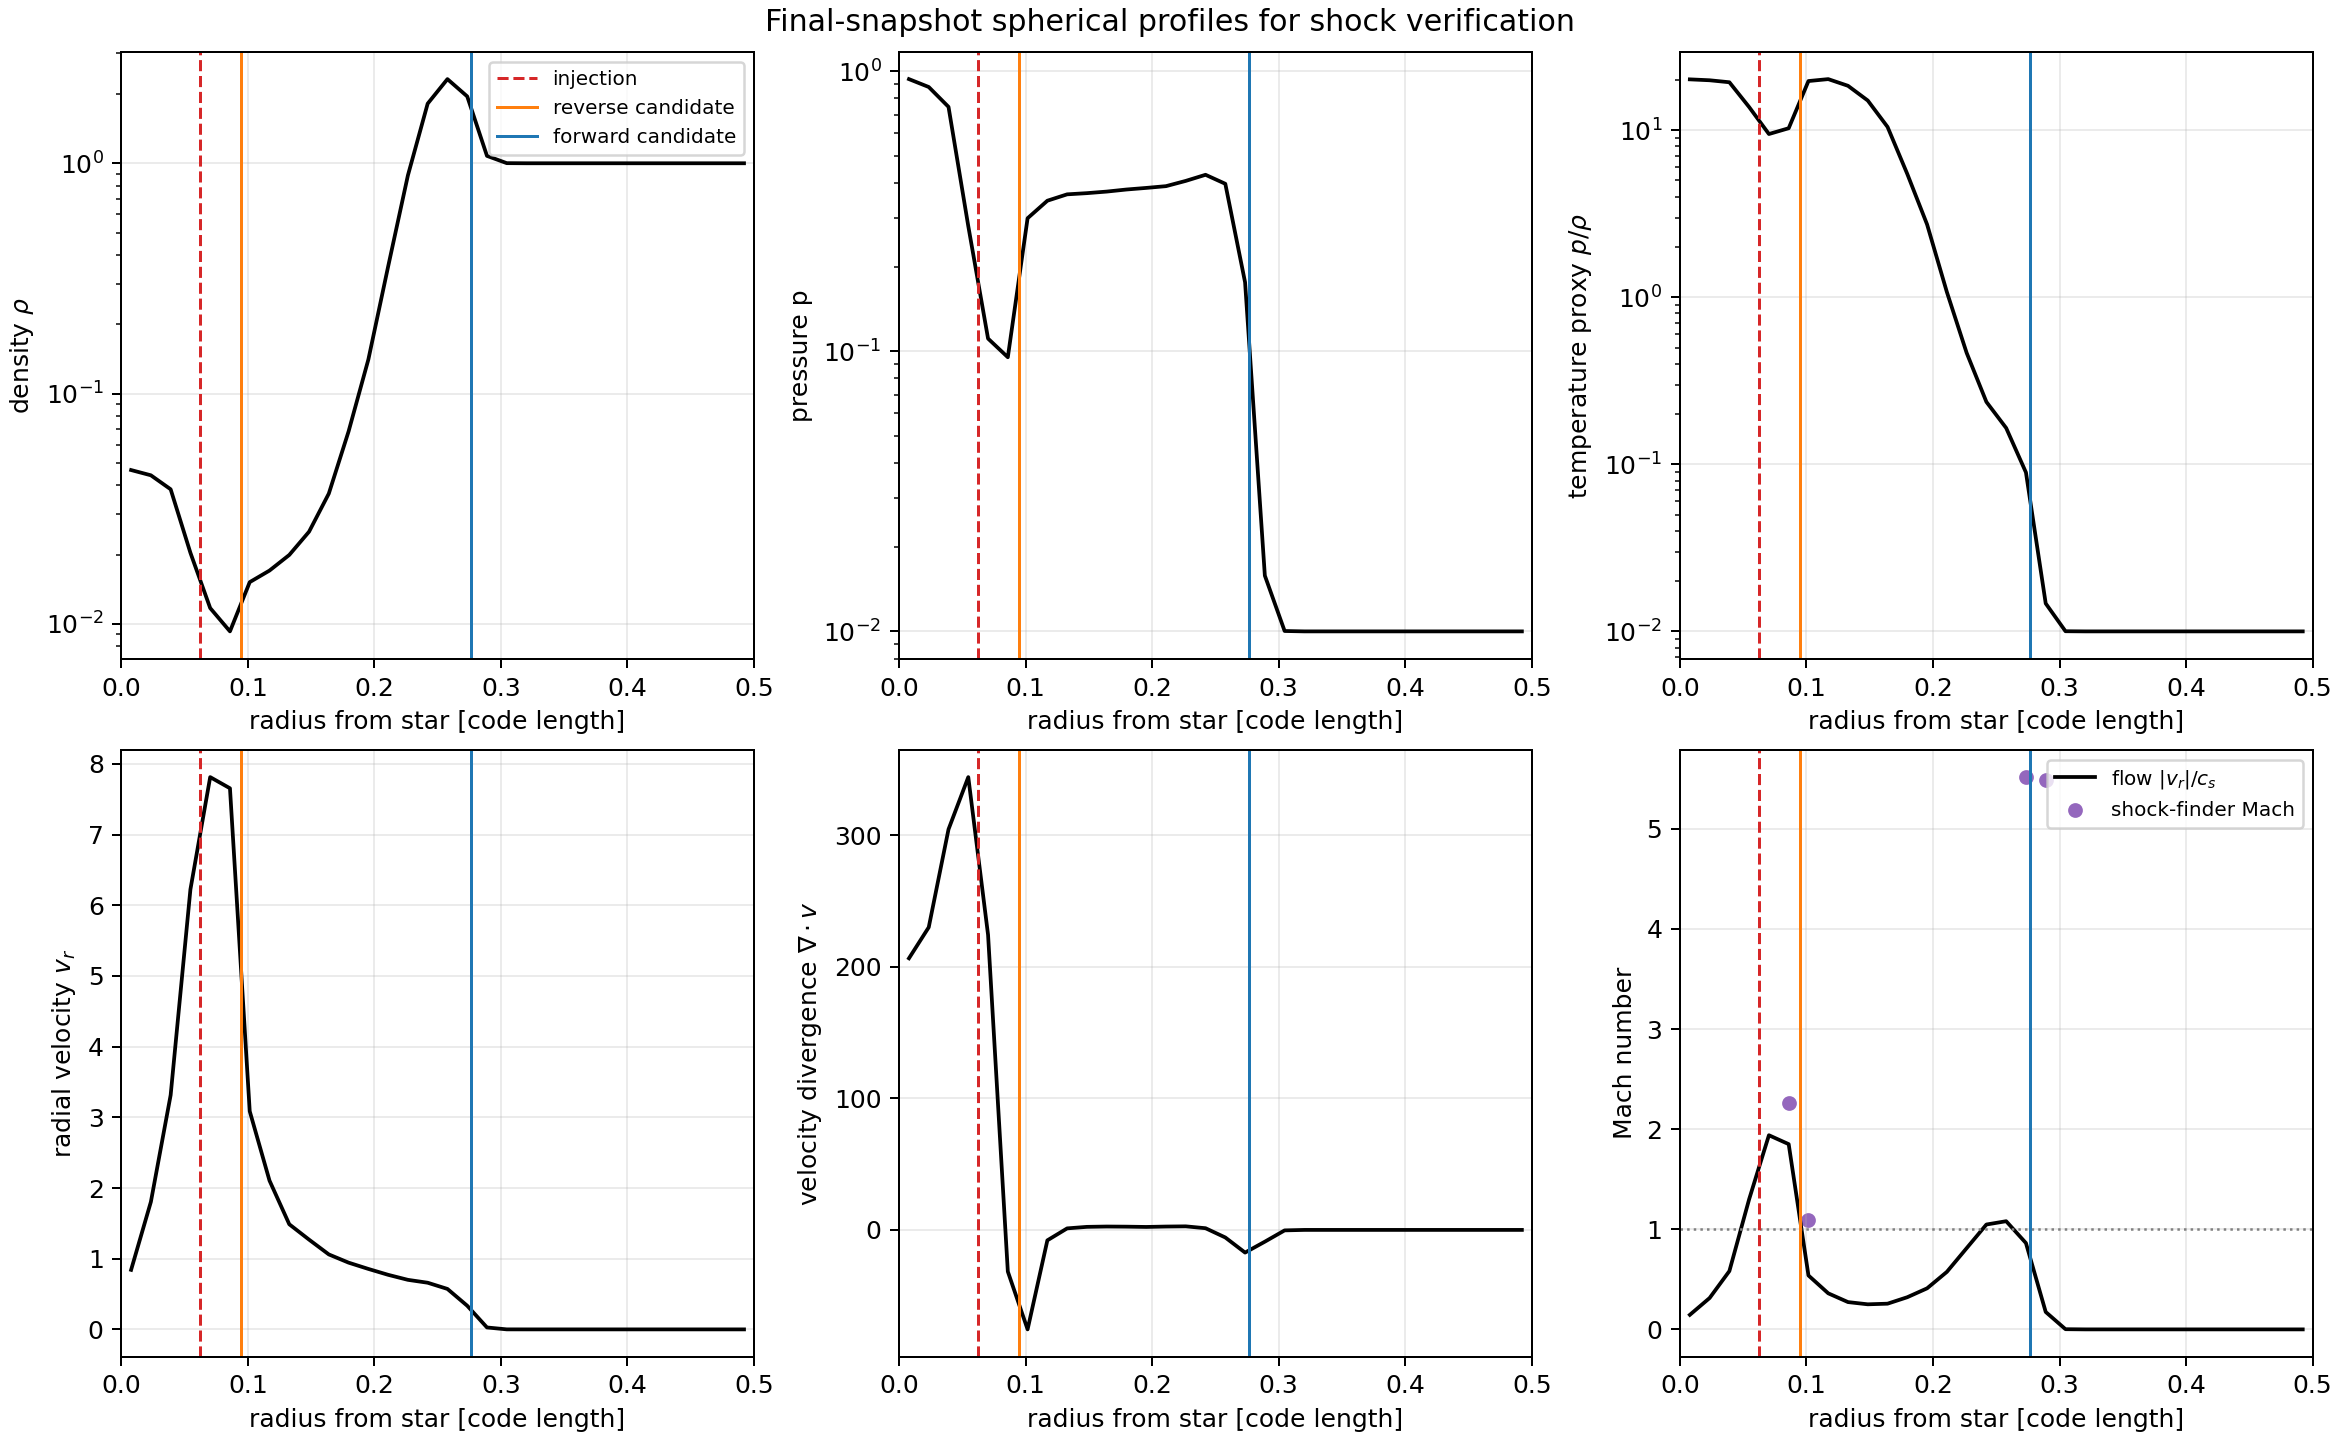

Data behind this chart, as committed beside it:
radius, shell_cell_count, density, pressure, temperature_proxy, radial_velocity, velocity_divergence, radial_flow_mach, surface_mach
0.007812, 8, 0.04655, 0.9375, 20.14, 0.8422, 206.3, 0.1454, nan
0.02344, 24, 0.04418, 0.8786, 19.89, 1.804, 229.9, 0.3134, nan
0.03906, 104, 0.03841, 0.7462, 19.35, 3.315, 304.3, 0.5826, nan
0.05469, 144, 0.02035, 0.2798, 13.75, 6.225, 344, 1.301, nan
0.07031, 272, 0.01171, 0.111, 9.48, 7.814, 224.2, 1.94, nan
0.08594, 360, 0.009277, 0.09526, 10.27, 7.656, -31.62, 1.851, 2.262
0.1016, 560, 0.01518, 0.2987, 19.68, 3.087, -75.57, 0.5386, 1.089
0.1172, 704, 0.01704, 0.345, 20.21, 2.105, -7.929, 0.3603, nan
0.1328, 936, 0.01992, 0.3635, 18.43, 1.487, 1.161, 0.2727, nan
0.1484, 1112, 0.02513, 0.3671, 15.04, 1.27, 2.316, 0.2505, nan
0.1641, 1392, 0.03679, 0.3718, 10.46, 1.061, 2.567, 0.2568, nan
0.1797, 1592, 0.06851, 0.3783, 5.461, 0.9443, 2.468, 0.3214, nan
0.1953, 2120, 0.1406, 0.3833, 2.726, 0.8554, 2.251, 0.4102, nan
0.2109, 2208, 0.3561, 0.3888, 1.075, 0.7721, 2.553, 0.5745, nan
0.2266, 2792, 0.8857, 0.406, 0.4647, 0.701, 2.709, 0.8112, nan
0.2422, 2928, 1.815, 0.4269, 0.2363, 0.6602, 1.288, 1.048, nan
0.2578, 3416, 2.319, 0.3965, 0.1649, 0.5724, -5.75, 1.081, nan
0.2734, 3792, 1.952, 0.1764, 0.08941, 0.3348, -17.23, 0.8624, 5.517
0.2891, 4304, 1.077, 0.01582, 0.01469, 0.02722, -8.942, 0.174, 5.485
0.3047, 4784, 1.001, 0.01003, 0.01002, 0.0002463, -0.3601, 0.001906, nan
0.3203, 5472, 1, 0.01, 0.01, 1.545712621009443e-06, -0.003211, 1.1972990250797011e-05, nan
0.3359, 5696, 1.0, 0.01, 0.01, 2.482594796404669e-09, -1.0697032848838717e-05, 1.9230096626188242e-08, nan
0.3516, 6384, 1.0, 0.01, 0.01, 9.012849602925421e-13, -1.6638093569554258e-08, 6.981323505406145e-12, nan
0.3672, 6752, 1.0, 0.01, 0.01, 6.857303455262958e-16, -3.4276982294190184e-12, 5.311644509376889e-15, nan
0.3828, 7896, 1.0, 0.01, 0.01, 4.2977962673146027e-19, -2.3431163252869962e-15, 3.32905889236688e-18, nan
0.3984, 8072, 1.0, 0.01, 0.01, 4.152842998734982e-22, -9.24820805263634e-19, 3.216778578628714e-21, nan
0.4141, 8888, 1.0, 0.01, 0.01, 1.5069121764751883e-25, -5.763064363859173e-22, 1.1672491810705564e-24, nan
0.4297, 9384, 1.0, 0.01, 0.01, 3.1636516935657826e-28, -9.30961181091641e-25, 2.4505540316102967e-27, nan
0.4453, 10112, 1.0, 0.01, 0.01, 4.337168844082077e-31, -6.149482756848778e-28, 3.359556083802637e-30, nan
0.4609, 10896, 1.0, 0.01, 0.01, 2.6248313605169062e-34, -2.138184257337813e-31, 2.0331857223761077e-33, nan
0.4766, 11696, 1.0, 0.01, 0.01, 3.953523042172116e-37, -6.099172743741406e-34, 3.06238591544913e-36, nan
0.4922, 12576, 1.0, 0.01, 0.01, 0.0, 0.0, 0.0, nan
